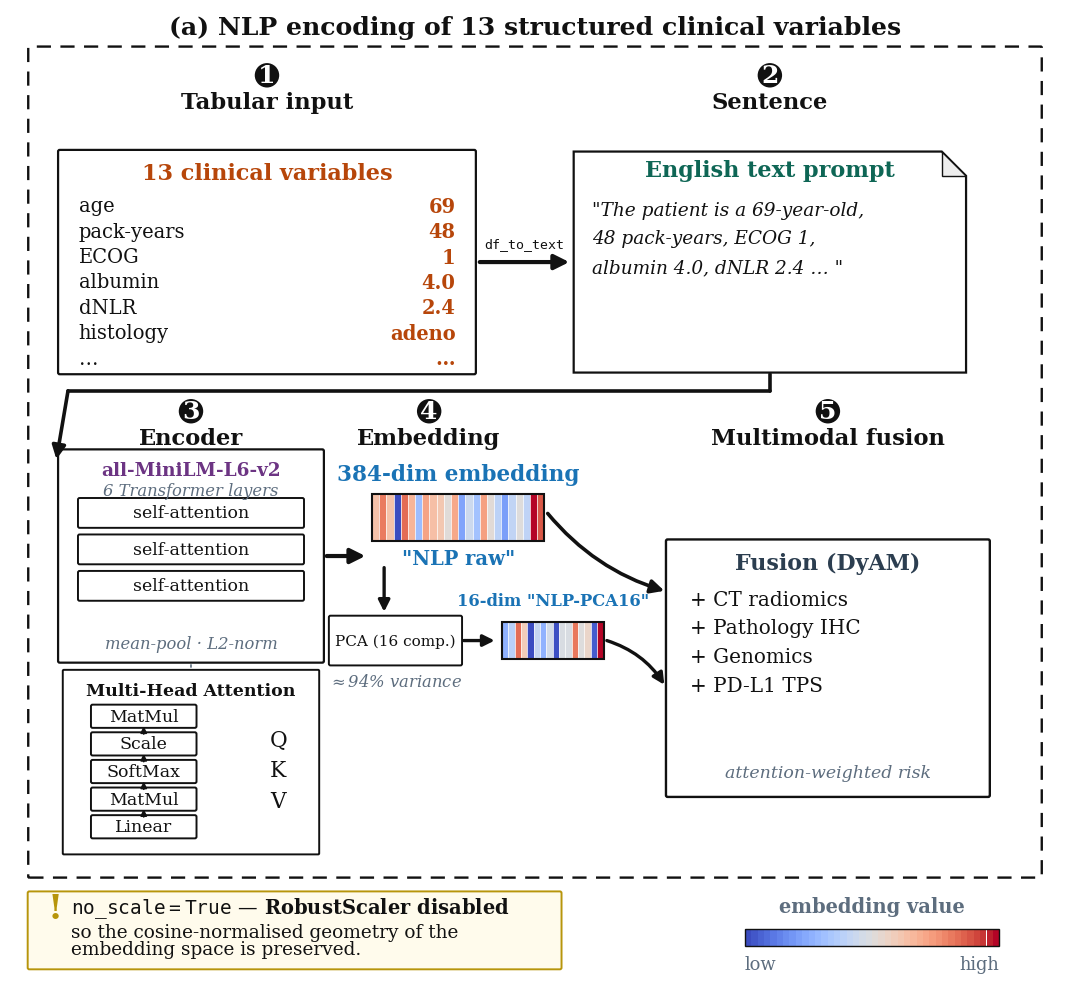

This chart was generated by the following Python code: (Note: this script raises an exception after producing the figure.)
"""
Fig 2 (DEMO STYLE) — NLP clinical-encoding pipeline in the schematic style of
images/demo-image.png (dashed panel, heavy black arrows, numeric / heatmap
matrices, white op-boxes, exploded Multi-Head-Attention detail block).

Laid out in TWO rows so every box has room to breathe at the larger font
size (row 1: Tabular input -> Sentence; row 2: Encoder [+ MHA detail] ->
Embedding [+ PCA] -> Fusion), instead of cramming five stages into one row.

Does NOT overwrite generate_fig2.py / fig2_nlp_pipeline.pdf.
Run from: paper/  directory
Output:   paper/figures/fig2_nlp_pipeline_demo.pdf  (+ .png preview)
"""
import matplotlib
matplotlib.use('Agg')
import matplotlib.pyplot as plt
plt.rcParams['font.family'] = 'serif'
plt.rcParams['font.serif'] = ['DejaVu Serif']
plt.rcParams['mathtext.fontset'] = 'dejavuserif'
from matplotlib.patches import FancyBboxPatch, Circle, Rectangle, Polygon
import numpy as np

np.random.seed(11)

BLACK = '#111111'
GRAY = '#5D6D7E'
LGRAY = '#95A5A6'
FS = 1.9    # global font-scale factor (point size of every label)
C = dict(clin='#B7460A', fn='#0E6655', model='#6C3483', emb='#1A73B5',
         fuse='#2C3E50')

# Canvas kept at the same inches-per-data-unit ratio validated for Fig 1/2
# (10.5in / 19 units) but taller, since the pipeline now spans two rows.
# (figure HEIGHT does not affect the on-page font size once placed at
# width=\textwidth, so extra ylim/height is "free" breathing room.)
fig = plt.figure(figsize=(10.5, 9.78))
fig.patch.set_facecolor('white')
ax = fig.add_axes([0, 0, 1, 1])
ax.set_xlim(0, 19)
ax.set_ylim(0, 17.7)
ax.axis('off')


def dashed_panel(x, y, w, h, title):
    ax.add_patch(FancyBboxPatch((x, y), w, h, boxstyle='round,pad=0.02',
        facecolor='white', edgecolor=BLACK, linewidth=1.7,
        linestyle=(0, (6, 4)), zorder=1))
    ax.text(x + w / 2, y + h + 0.16, title, fontsize=9.5 * FS, fontweight='bold',
            color=BLACK, ha='center', va='bottom', zorder=10)


def opbox(x, y, w, h, label, fs=9.5, lw=1.4, tc=BLACK, bold=False):
    ax.add_patch(FancyBboxPatch((x, y), w, h, boxstyle='round,pad=0.03',
        facecolor='white', edgecolor=BLACK, linewidth=lw, zorder=5))
    if label:
        ax.text(x + w / 2, y + h / 2, label, fontsize=fs * FS, color=tc,
                ha='center', va='center', zorder=8,
                fontweight='bold' if bold else 'normal')


def barrow(x1, y1, x2, y2, conn=None, lw=2.8, ms=24, color=BLACK):
    props = dict(arrowstyle='-|>', color=color, lw=lw, mutation_scale=ms,
                 shrinkA=0, shrinkB=0)
    if conn:
        props['connectionstyle'] = conn
    ax.annotate('', xy=(x2, y2), xytext=(x1, y1), arrowprops=props, zorder=7)


def txt(x, y, s, fs=9, color=BLACK, ha='center', va='center', z=8, **kw):
    return ax.text(x, y, s, fontsize=fs * FS, color=color, ha=ha, va=va,
                   zorder=z, **kw)


def heat_vec(x, y, n, cw, ch, seed, ec=BLACK):
    rng = np.random.default_rng(seed)
    v = rng.standard_normal(n)
    cm = plt.get_cmap('coolwarm')
    lo, hi = v.min(), v.max()
    for i, vi in enumerate(v):
        ax.add_patch(Rectangle((x + i * cw, y), cw, ch,
                     fc=cm((vi - lo) / (hi - lo + 1e-9)), ec='white', lw=0.4, zorder=5))
    ax.add_patch(Rectangle((x, y), n * cw, ch, fc='none', ec=ec, lw=1.5, zorder=6))
    return n * cw


PANX, PANY, PANW, PANH = 0.35, 2.0, 18.3, 15.0
dashed_panel(PANX, PANY, PANW, PANH,
             '(a) NLP encoding of 13 structured clinical variables')


def stage_tag(x, y_circle, n, label):
    ax.add_patch(Circle((x, y_circle), 0.24, fc=BLACK, ec='white',
                 lw=1.5, zorder=8))
    txt(x, y_circle, str(n), fs=9.5, color='white', fontweight='bold')
    txt(x, y_circle - 0.48, label, fs=8.6, color=BLACK, fontweight='bold')


# ═══════════════════════════════════════════════════════════════════════════
# ROW 1 — Tabular input -> Sentence  (two big, spacious boxes)
# ═══════════════════════════════════════════════════════════════════════════
ROW1_TAG_Y = PANY + PANH - 0.5           # 14.5
ROW1_H = 4.0
YC1 = ROW1_TAG_Y - 0.98 - 0.40 - ROW1_H / 2   # box top = tag_label - 0.40

# STAGE 1 — clinical table
S1X, S1W, S1H = 0.9, 7.5, ROW1_H
opbox(S1X, YC1 - S1H / 2, S1W, S1H, '', lw=1.6)
txt(S1X + S1W / 2, YC1 + S1H / 2 - 0.38, '13 clinical variables', fs=8.5,
    color=C['clin'], fontweight='bold')
rows = [('age', '69'), ('pack-years', '48'), ('ECOG', '1'), ('albumin', '4.0'),
        ('dNLR', '2.4'), ('histology', 'adeno'), ('…', '…')]
ry0 = YC1 + S1H / 2 - 0.98
for i, (k, v) in enumerate(rows):
    yy = ry0 - i * 0.46
    txt(S1X + 0.34, yy, k, fs=7.4, color=BLACK, ha='left')
    txt(S1X + S1W - 0.34, yy, v, fs=7.4, color=C['clin'], ha='right',
        fontweight='bold')
stage_tag(S1X + S1W / 2, ROW1_TAG_Y, 1, 'Tabular input')
barrow(S1X + S1W + 0.10, YC1, 10.12, YC1, lw=3.0, ms=22)
txt((S1X + S1W + 0.10 + 10.12) / 2, YC1 + 0.34, 'df_to_text', fs=5.0,
    color=BLACK, fontfamily='monospace')

# STAGE 2 — English text prompt (document)
S2X, S2W, S2H = 10.2, 7.1, ROW1_H
dx, dy, fold = S2X, YC1 - S2H / 2, 0.44
ax.add_patch(Polygon([(dx, dy), (dx + S2W, dy), (dx + S2W, dy + S2H - fold),
             (dx + S2W - fold, dy + S2H), (dx, dy + S2H)], closed=True,
             fc='white', ec=BLACK, lw=1.6, zorder=5))
ax.add_patch(Polygon([(dx + S2W - fold, dy + S2H), (dx + S2W - fold, dy + S2H - fold),
             (dx + S2W, dy + S2H - fold)], closed=True, fc='#EDEDED', ec=BLACK,
             lw=1.0, zorder=6))
txt(S2X + S2W / 2, YC1 + S2H / 2 - 0.34, 'English text prompt', fs=8.5,
    color=C['fn'], fontweight='bold')
for i, ln in enumerate(['"The patient is a 69-year-old,',
                        '48 pack-years, ECOG 1,',
                        'albumin 4.0, dNLR 2.4 … "']):
    txt(S2X + 0.34, YC1 + S2H / 2 - 1.05 - i * 0.52, ln, fs=7.0, color=BLACK,
        ha='left', style='italic')
stage_tag(S2X + S2W / 2, ROW1_TAG_Y, 2, 'Sentence')

# ═══════════════════════════════════════════════════════════════════════════
# Row-wrap connector: end of row 1 (stage 2) -> start of row 2 (stage 3)
# ═══════════════════════════════════════════════════════════════════════════
ROW2_TAG_Y = YC1 - ROW1_H / 2 - 0.70
S3H = 3.8
YC2 = ROW2_TAG_Y - 0.42 - 0.30 - S3H / 2

S3X, S3W = 0.9, 4.75

# three-segment connector: straight down clear of row 1, then ACROSS at a
# height well above the "Encoder" stage-tag text/number, then straight down
# into the box's top-left corner -- never sweeps through the label like a
# single arc did.
WPY = YC1 - ROW1_H / 2 - 0.33
WPX = S3X + 0.15
ax.plot([S2X + S2W / 2, S2X + S2W / 2], [YC1 - ROW1_H / 2 - 0.03, WPY],
        color=BLACK, lw=2.6, zorder=6, solid_capstyle='round')
ax.plot([S2X + S2W / 2, WPX], [WPY, WPY],
        color=BLACK, lw=2.6, zorder=6, solid_capstyle='round')
barrow(WPX, WPY, S3X - 0.06, YC2 + S3H / 2 - 0.15,
       lw=2.6, ms=20, color=BLACK)

# ═══════════════════════════════════════════════════════════════════════════
# ROW 2 — Encoder (+ Multi-Head Attention detail) -> Embedding (+ PCA) -> Fusion
# ═══════════════════════════════════════════════════════════════════════════
# STAGE 3 — sentence-transformer encoder
opbox(S3X, YC2 - S3H / 2, S3W, S3H, '', lw=1.6)
txt(S3X + S3W / 2, YC2 + S3H / 2 - 0.34, 'all-MiniLM-L6-v2', fs=7.0,
    color=C['model'], fontweight='bold')
txt(S3X + S3W / 2, YC2 + S3H / 2 - 0.72, '6 Transformer layers', fs=6.2,
    color=GRAY, style='italic')
for i in range(3):
    by = YC2 - 0.78 + i * 0.66      # pitch 0.66 / cao 0.48 -> khe 0.18
    opbox(S3X + 0.36, by, S3W - 0.72, 0.48, 'self-attention', fs=6.6)
txt(S3X + S3W / 2, YC2 - S3H / 2 + 0.32, 'mean-pool · L2-norm', fs=6.2,
    color=GRAY, style='italic')
stage_tag(S3X + S3W / 2, ROW2_TAG_Y, 3, 'Encoder')
barrow(S3X + S3W + 0.08, YC2, S3X + S3W + 0.78, YC2, lw=3.0, ms=22)

# ── exploded Multi-Head Attention detail (below the encoder) ──────────────────
MHW, MHH = 4.6, 3.30
MHX = S3X + S3W / 2 - MHW / 2
MHY = YC2 - S3H / 2 - 0.18 - MHH
ax.add_patch(FancyBboxPatch((MHX, MHY), MHW, MHH, boxstyle='round,pad=0.02',
    facecolor='white', edgecolor=BLACK, linewidth=1.4, zorder=5))
txt(MHX + MHW / 2, MHY + MHH - 0.36, 'Multi-Head Attention', fs=6.6,
    fontweight='bold')
stack = ['Linear', 'MatMul', 'SoftMax', 'Scale', 'MatMul']
STK_H, STK_PITCH = 0.36, 0.50   # gap 0.14 giữa các box (trước: 0.07 -> dính nhau)
sx, sy0 = MHX + 0.52, MHY + 0.30
for i, s in enumerate(stack):
    opbox(sx, sy0 + i * STK_PITCH, 1.85, STK_H, s, fs=6.6)
for i in range(len(stack) - 1):
    barrow(sx + 0.925, sy0 + i * STK_PITCH + STK_H,
           sx + 0.925, sy0 + (i + 1) * STK_PITCH, lw=1.3, ms=9)
txt(MHX + MHW - 0.72, MHY + MHH / 2 - 0.15, 'Q\nK\nV', fs=8.2,
    linespacing=1.5)
ax.annotate('', xy=(S3X + S3W / 2, MHY + MHH + 0.02),
            xytext=(S3X + S3W / 2, YC2 - S3H / 2 - 0.02),
            arrowprops=dict(arrowstyle='-', color=GRAY, lw=1.2,
                            linestyle=(0, (3, 2))), zorder=4)

# STAGE 4 — 384-dim embedding heatmap (+ PCA branch)
TOP4 = ROW2_TAG_Y - 0.48 - 0.30
S4X = 6.55
HEAT4_TOP = TOP4 - 0.72
w4 = heat_vec(S4X, HEAT4_TOP - 0.85, 24, 0.13, 0.85, seed=1)
txt(S4X + w4 / 2, TOP4 - 0.35, '384-dim embedding', fs=8.2, color=C['emb'],
    fontweight='bold')
NLPRAW_Y = HEAT4_TOP - 0.85 - 0.30
txt(S4X + w4 / 2, NLPRAW_Y, '"NLP raw"', fs=7.4, color=C['emb'],
    fontweight='bold')
EMB_MIDX = (S4X - 1.05 + S4X + w4) / 2  # centred over heatmap + PCA branch
stage_tag(EMB_MIDX, ROW2_TAG_Y, 4, 'Embedding')
bx = S4X + 0.22
barrow(bx, NLPRAW_Y - 0.18, bx, NLPRAW_Y - 0.98, lw=2.4, ms=17)

PYC = NLPRAW_Y - 1.50
# Hộp PCA dịch phải để không đè lên hộp Encoder (mép phải = S3X + S3W)
PCA_X0, PCA_W = 5.80, 2.35
opbox(PCA_X0, PYC - 0.42, PCA_W, 0.84, 'PCA (16 comp.)', fs=5.8)
txt(PCA_X0 + PCA_W / 2, PYC - 0.75, r'$\approx$94% variance', fs=6.2,
    color=GRAY, style='italic')
barrow(PCA_X0 + PCA_W + 0.06, PYC, PCA_X0 + PCA_W + 0.62, PYC, lw=2.4, ms=17)
P16X = PCA_X0 + PCA_W + 0.75
w5 = heat_vec(P16X, PYC - 0.34, 16, 0.115, 0.68, seed=4)
txt(P16X + w5 / 2, PYC + 0.72, '16-dim "NLP-PCA16"', fs=6.2, color=C['emb'],
    fontweight='bold')

# STAGE 5 — fusion (DyAM)
FX, FW = 11.9, 5.8
FYC = (TOP4 + (PANY + 0.20)) / 2 - 0.15
FH = 4.6
opbox(FX, FYC - FH / 2, FW, FH, '', lw=1.7)
txt(FX + FW / 2, FYC + FH / 2 - 0.40, 'Fusion (DyAM)', fs=8.4, color=C['fuse'],
    fontweight='bold')
for i, m in enumerate(['+ CT radiomics', '+ Pathology IHC', '+ Genomics',
                       '+ PD-L1 TPS']):
    txt(FX + 0.40, FYC + FH / 2 - 1.05 - i * 0.52, m, fs=7.6, color=BLACK,
        ha='left')
txt(FX + FW / 2, FYC - FH / 2 + 0.42, 'attention-weighted risk', fs=6.6,
    color=GRAY, style='italic')
stage_tag(FX + FW / 2, ROW2_TAG_Y, 5, 'Multimodal fusion')

barrow(S4X + w4 + 0.06, HEAT4_TOP - 0.35, FX - 0.06, FYC + FH / 2 - 0.9,
       conn='arc3,rad=0.15', lw=2.6, ms=20)
barrow(P16X + w5 + 0.06, PYC, FX - 0.06, FYC - 0.3,
       conn='arc3,rad=-0.18', lw=2.4, ms=17)

# ── caveat banner + colour-bar (below the panel) ──────────────────────────────
ax.add_patch(FancyBboxPatch((0.35, 0.35), 9.6, 1.35, boxstyle='round,pad=0.03',
    facecolor='#FFFBEC', edgecolor='#B7950B', linewidth=1.4, zorder=3))
txt(0.68, 1.42, '!', fs=13, color='#B7950B', fontweight='bold', ha='left')
txt(1.10, 1.44, r'$\mathtt{no\_scale=True}$ — RobustScaler disabled',
    fs=7.4, color=BLACK, ha='left', fontweight='bold')
txt(1.10, 1.00, 'so the cosine-normalised geometry of the',
    fs=7.0, color=BLACK, ha='left')
txt(1.10, 0.68, 'embedding space is preserved.', fs=7.0, color=BLACK,
    ha='left')

cbx, cby, cbw = 13.3, 0.75, 4.6
cm = plt.get_cmap('coolwarm')
for i in range(40):
    ax.add_patch(Rectangle((cbx + i * cbw / 40, cby), cbw / 40, 0.30,
                 fc=cm(i / 39), ec='none', zorder=4))
ax.add_patch(Rectangle((cbx, cby), cbw, 0.30, fc='none', ec=BLACK, lw=1.0, zorder=5))
txt(cbx + cbw / 2, cby + 0.72, 'embedding value', fs=7.4, color=GRAY,
    fontweight='bold')
txt(cbx, cby - 0.34, 'low', fs=6.8, color=GRAY, ha='left')
txt(cbx + cbw, cby - 0.34, 'high', fs=6.8, color=GRAY, ha='right')

plt.savefig('figures/fig2_nlp_pipeline_demo.pdf', dpi=300, bbox_inches='tight',
            facecolor='white')
plt.savefig('figures/fig2_nlp_pipeline_demo.png', dpi=170, bbox_inches='tight',
            facecolor='white')
print('Saved: figures/fig2_nlp_pipeline_demo.pdf  +  .png')
